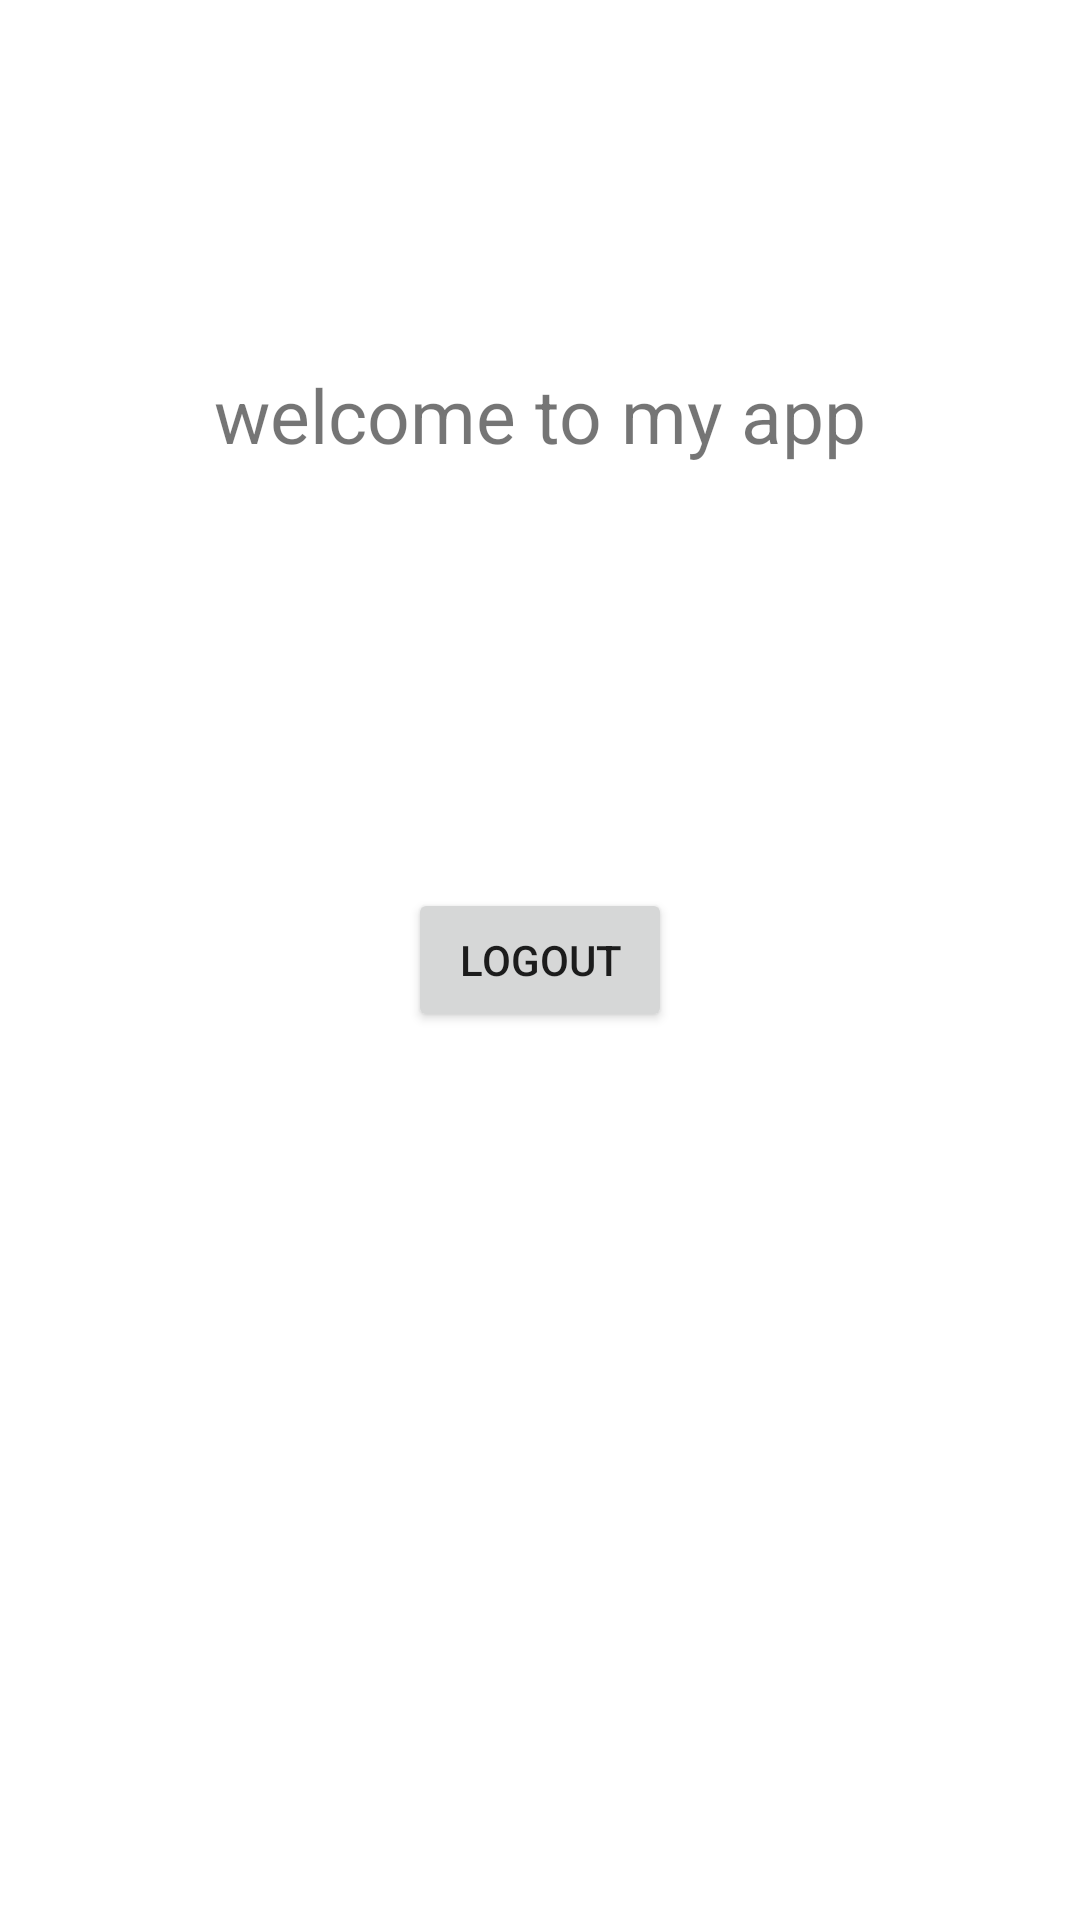

Layout XML and referenced resources for this Android screen:
<!-- AndroidManifest.xml: application theme Theme.SultanApp -->
<!-- res/layout/activity_main.xml -->
<?xml version="1.0" encoding="utf-8"?>
<androidx.constraintlayout.widget.ConstraintLayout xmlns:android="http://schemas.android.com/apk/res/android"
    xmlns:app="http://schemas.android.com/apk/res-auto"
    xmlns:tools="http://schemas.android.com/tools"
    android:layout_width="match_parent"
    android:layout_height="match_parent"
    tools:context=".MainActivity">

    <TextView
        android:id="@+id/textView3"
        android:layout_width="wrap_content"
        android:layout_height="wrap_content"
        android:text="welcome to my app"
        android:textSize="25sp"
        app:layout_constraintBottom_toBottomOf="parent"
        app:layout_constraintEnd_toEndOf="parent"
        app:layout_constraintStart_toStartOf="parent"
        app:layout_constraintTop_toTopOf="parent"
        app:layout_constraintVertical_bias="0.19999999" />

    <Button
        android:id="@+id/button"
        android:layout_width="wrap_content"
        android:layout_height="wrap_content"
        android:text="Logout"
        app:layout_constraintBottom_toBottomOf="parent"
        app:layout_constraintEnd_toEndOf="parent"
        app:layout_constraintStart_toStartOf="parent"
        app:layout_constraintTop_toTopOf="parent"
        android:onClick="logout"/>

</androidx.constraintlayout.widget.ConstraintLayout>
<!-- resources referenced by this layout -->
<resources>
  <style name="Theme.SultanApp" parent="Theme.MaterialComponents.DayNight.DarkActionBar">
          
          <item name="colorPrimary">@color/purple_500</item>
          <item name="colorPrimaryVariant">@color/purple_700</item>
          <item name="colorOnPrimary">@color/white</item>
          
          <item name="colorSecondary">@color/teal_200</item>
          <item name="colorSecondaryVariant">@color/teal_700</item>
          <item name="colorOnSecondary">@color/black</item>
          
          <item name="android:statusBarColor" tools:targetApi="l">?attr/colorPrimaryVariant</item>
          
      </style>
  <!-- not gathered from this repository: default colours our renderer supplied (Android Studio template values) -->
  <color name="purple_500">#FF6200EE</color>
  <color name="purple_700">#FF3700B3</color>
  <color name="teal_200">#FF03DAC5</color>
  <color name="teal_700">#FF018786</color>
  <color name="black">#FF000000</color>
  <color name="white">#FFFFFFFF</color>
</resources>
